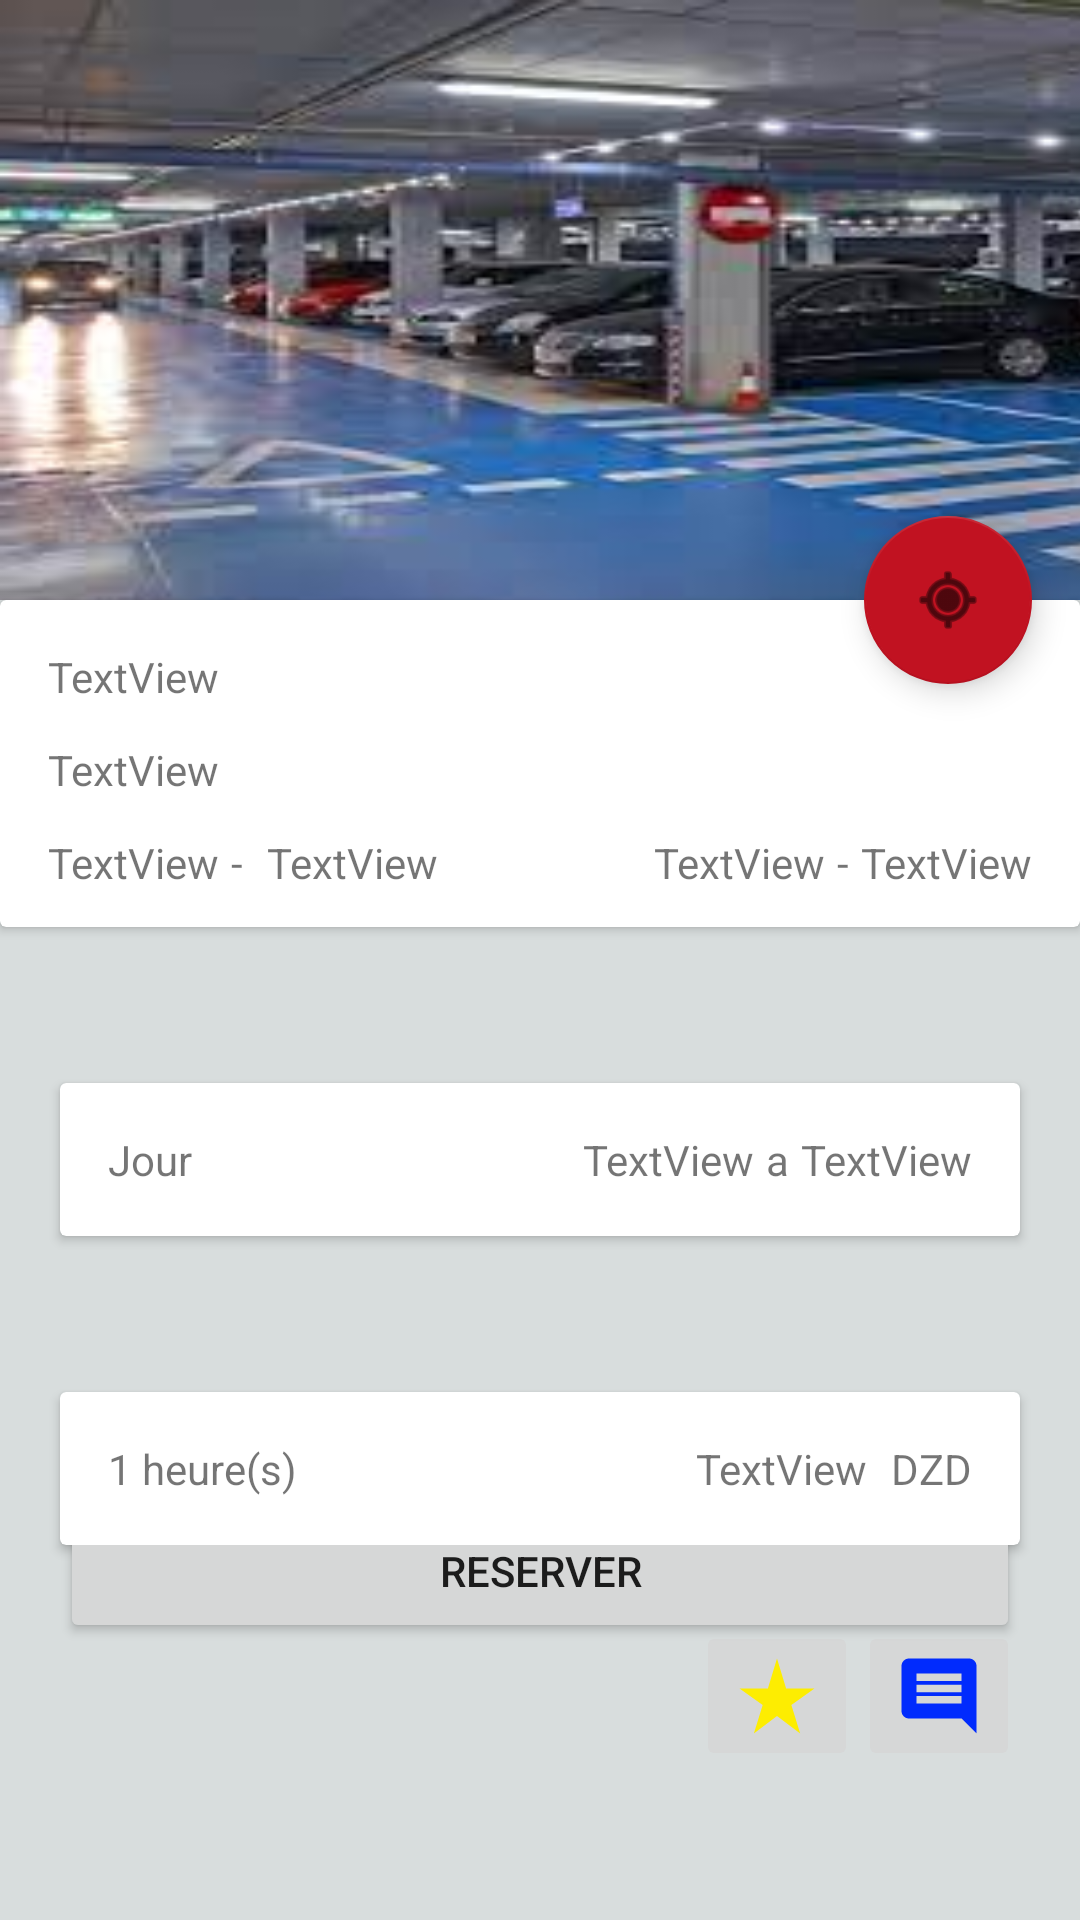

Android layout source for this screen:
<!-- AndroidManifest.xml: application theme Theme.Mobileapp -->
<!-- res/layout/fragment_details.xml -->
<?xml version="1.0" encoding="utf-8"?>
<androidx.constraintlayout.widget.ConstraintLayout xmlns:android="http://schemas.android.com/apk/res/android"
    xmlns:app="http://schemas.android.com/apk/res-auto"
    xmlns:tools="http://schemas.android.com/tools"
    android:layout_width="match_parent"
    android:layout_height="match_parent"
    android:background="@color/teal_700"
    tools:context=".fragments.DetailsFragment">

    <ImageView
        android:id="@+id/imgP"
        android:layout_width="506dp"
        android:layout_height="200dp"
        android:adjustViewBounds="true"
        android:scaleType="fitXY"
        app:layout_constraintEnd_toEndOf="parent"
        app:layout_constraintHorizontal_bias="0.0"
        app:layout_constraintStart_toStartOf="parent"
        app:layout_constraintTop_toTopOf="parent"
        app:srcCompat="@drawable/p1" />

    <com.google.android.material.floatingactionbutton.FloatingActionButton
        android:id="@+id/floatingActionButton"
        android:layout_width="wrap_content"
        android:layout_height="wrap_content"
        android:layout_marginEnd="16dp"
        android:clickable="true"
        app:layout_constraintBottom_toBottomOf="@+id/imgP"
        app:layout_constraintEnd_toEndOf="parent"
        app:layout_constraintTop_toBottomOf="@+id/imgP"
        app:layout_constraintVertical_bias="0.785"
        app:rippleColor="#5C0303"
        app:srcCompat="@android:drawable/ic_menu_mylocation"
        tools:ignore="SpeakableTextPresentCheck" />

    <Button
        android:id="@+id/reserverBtn"
        android:layout_width="0dp"
        android:layout_height="wrap_content"
        android:layout_marginStart="20dp"
        android:layout_marginTop="16dp"
        android:layout_marginEnd="20dp"
        android:layout_marginBottom="124dp"
        android:text="RESERVER"
        app:layout_constraintBottom_toBottomOf="parent"
        app:layout_constraintEnd_toEndOf="parent"
        app:layout_constraintHorizontal_bias="0.0"
        app:layout_constraintStart_toStartOf="parent"
        app:layout_constraintTop_toBottomOf="@+id/cardView3" />

    <androidx.cardview.widget.CardView
        android:id="@+id/cardView"
        android:layout_width="match_parent"
        android:layout_height="wrap_content"
        app:layout_constraintEnd_toEndOf="parent"
        app:layout_constraintStart_toStartOf="parent"
        app:layout_constraintTop_toBottomOf="@+id/imgP" >

        <androidx.constraintlayout.widget.ConstraintLayout
            android:layout_width="match_parent"
            android:layout_height="wrap_content">

            <TextView
                android:id="@+id/textView3"
                android:layout_width="wrap_content"
                android:layout_height="wrap_content"
                android:layout_marginStart="16dp"
                android:layout_marginTop="16dp"
                android:text="TextView"
                app:layout_constraintStart_toStartOf="parent"
                app:layout_constraintTop_toTopOf="parent" />

            <TextView
                android:id="@+id/textView4"
                android:layout_width="wrap_content"
                android:layout_height="wrap_content"
                android:layout_marginTop="12dp"
                android:text="TextView"
                app:layout_constraintStart_toStartOf="@+id/textView3"
                app:layout_constraintTop_toBottomOf="@+id/textView3" />

            <TextView
                android:id="@+id/textView5"
                android:layout_width="wrap_content"
                android:layout_height="wrap_content"
                android:layout_marginTop="12dp"
                android:layout_marginBottom="12dp"
                android:text="TextView"
                app:layout_constraintBottom_toBottomOf="parent"
                app:layout_constraintStart_toStartOf="@+id/textView4"
                app:layout_constraintTop_toBottomOf="@+id/textView4" />

            <TextView
                android:id="@+id/textView6"
                android:layout_width="wrap_content"
                android:layout_height="wrap_content"
                android:layout_marginStart="4dp"
                android:text="-"
                app:layout_constraintBottom_toBottomOf="@+id/textView5"
                app:layout_constraintStart_toEndOf="@+id/textView5" />

            <TextView
                android:id="@+id/textView7"
                android:layout_width="wrap_content"
                android:layout_height="wrap_content"
                android:layout_marginStart="8dp"
                android:text="TextView"
                app:layout_constraintBottom_toBottomOf="@+id/textView6"
                app:layout_constraintStart_toEndOf="@+id/textView6" />

            <TextView
                android:id="@+id/textView14"
                android:layout_width="wrap_content"
                android:layout_height="wrap_content"
                android:layout_marginEnd="16dp"
                android:text="TextView"
                app:layout_constraintBottom_toBottomOf="@+id/textView7"
                app:layout_constraintEnd_toEndOf="parent" />

            <TextView
                android:id="@+id/textView9"
                android:layout_width="wrap_content"
                android:layout_height="wrap_content"
                android:layout_marginEnd="4dp"
                android:text="-"
                app:layout_constraintBottom_toBottomOf="@+id/textView14"
                app:layout_constraintEnd_toStartOf="@+id/textView14" />

            <TextView
                android:id="@+id/textView8"
                android:layout_width="wrap_content"
                android:layout_height="wrap_content"
                android:layout_marginEnd="4dp"
                android:text="TextView"
                app:layout_constraintBottom_toBottomOf="@+id/textView9"
                app:layout_constraintEnd_toStartOf="@+id/textView9"
                app:layout_constraintHorizontal_bias="1.0"
                app:layout_constraintStart_toEndOf="@+id/textView7" />
        </androidx.constraintlayout.widget.ConstraintLayout>
    </androidx.cardview.widget.CardView>

    <androidx.cardview.widget.CardView
        android:id="@+id/cardView2"
        android:layout_width="match_parent"
        android:layout_height="wrap_content"
        android:layout_marginStart="20dp"
        android:layout_marginEnd="20dp"
        android:layout_marginTop="52dp"
        app:layout_constraintEnd_toEndOf="parent"
        app:layout_constraintHorizontal_bias="0.491"
        app:layout_constraintStart_toStartOf="parent"
        app:layout_constraintTop_toBottomOf="@+id/cardView" >

        <androidx.constraintlayout.widget.ConstraintLayout
            android:layout_width="match_parent"
            android:layout_height="match_parent">

            <TextView
                android:id="@+id/textView11"
                android:layout_width="wrap_content"
                android:layout_height="wrap_content"
                android:layout_marginStart="16dp"
                android:layout_marginTop="16dp"
                android:layout_marginBottom="16dp"
                android:text="Jour"
                app:layout_constraintBottom_toBottomOf="parent"
                app:layout_constraintStart_toStartOf="parent"
                app:layout_constraintTop_toTopOf="parent" />

            <TextView
                android:id="@+id/textView12"
                android:layout_width="wrap_content"
                android:layout_height="wrap_content"
                android:layout_marginEnd="16dp"
                android:layout_marginTop="16dp"
                android:layout_marginBottom="16dp"
                android:text="TextView"
                app:layout_constraintBottom_toBottomOf="parent"
                app:layout_constraintEnd_toEndOf="parent"
                app:layout_constraintTop_toTopOf="parent" />

            <TextView
                android:id="@+id/textView13"
                android:layout_width="wrap_content"
                android:layout_height="wrap_content"
                android:layout_marginEnd="4dp"
                android:text="a"
                app:layout_constraintBottom_toBottomOf="@+id/textView12"
                app:layout_constraintEnd_toStartOf="@+id/textView12" />

            <TextView
                android:id="@+id/textView10"
                android:layout_width="wrap_content"
                android:layout_height="wrap_content"
                android:layout_marginEnd="4dp"
                android:text="TextView"
                app:layout_constraintBottom_toBottomOf="@+id/textView13"
                app:layout_constraintEnd_toStartOf="@+id/textView13" />
        </androidx.constraintlayout.widget.ConstraintLayout>
    </androidx.cardview.widget.CardView>

    <androidx.cardview.widget.CardView
        android:id="@+id/cardView3"
        android:layout_width="match_parent"
        android:layout_height="wrap_content"
        android:layout_marginStart="20dp"
        android:layout_marginEnd="20dp"
        android:layout_marginTop="52dp"
        app:layout_constraintEnd_toEndOf="@+id/cardView2"
        app:layout_constraintStart_toStartOf="@+id/cardView2"
        app:layout_constraintTop_toBottomOf="@+id/cardView2">

        <androidx.constraintlayout.widget.ConstraintLayout
            android:layout_width="match_parent"
            android:layout_height="match_parent">

            <TextView
                android:id="@+id/textView15"
                android:layout_width="wrap_content"
                android:layout_height="wrap_content"
                android:layout_marginStart="16dp"
                android:layout_marginTop="16dp"
                android:layout_marginBottom="16dp"
                android:text="1 heure(s)"
                app:layout_constraintBottom_toBottomOf="parent"
                app:layout_constraintStart_toStartOf="parent"
                app:layout_constraintTop_toTopOf="parent" />

            <TextView
                android:id="@+id/textView16"
                android:layout_width="wrap_content"
                android:layout_height="wrap_content"
                android:layout_marginTop="16dp"
                android:layout_marginEnd="16dp"
                android:text="DZD"
                app:layout_constraintBottom_toBottomOf="@+id/textView15"
                app:layout_constraintEnd_toEndOf="parent" />

            <TextView
                android:id="@+id/textView18"
                android:layout_width="wrap_content"
                android:layout_height="wrap_content"
                android:layout_marginEnd="8dp"
                android:text="TextView"
                app:layout_constraintBottom_toBottomOf="@+id/textView16"
                app:layout_constraintEnd_toStartOf="@+id/textView16" />

        </androidx.constraintlayout.widget.ConstraintLayout>
    </androidx.cardview.widget.CardView>

    <ImageButton
        android:id="@+id/imageButton"
        android:layout_width="wrap_content"
        android:layout_height="wrap_content"
        android:layout_marginBottom="57dp"
        android:src="@drawable/ic_baseline_star_rate_24"
        app:layout_constraintBottom_toBottomOf="parent"
        app:layout_constraintEnd_toStartOf="@+id/imageButton2"
        app:layout_constraintHorizontal_bias="1.0"
        app:layout_constraintStart_toStartOf="parent"
        app:layout_constraintTop_toBottomOf="@+id/reserverBtn" />

    <ImageButton
        android:id="@+id/imageButton2"
        android:layout_width="wrap_content"
        android:layout_height="wrap_content"
        android:src="@drawable/ic_baseline_insert_comment_24"
        app:layout_constraintBottom_toBottomOf="@+id/imageButton"
        app:layout_constraintEnd_toEndOf="@+id/reserverBtn"
        app:layout_constraintTop_toBottomOf="@+id/reserverBtn"
        app:layout_constraintVertical_bias="1.0" />


</androidx.constraintlayout.widget.ConstraintLayout>
<!-- resources referenced by this layout -->
<resources>
  <color name="teal_700">#D8DDDD</color>
  <!-- drawable ic_baseline_insert_comment_24 (drawable) -->
  <vector android:height="30dp" android:tint="#012BFD"
      android:viewportHeight="24" android:viewportWidth="24"
      android:width="30dp" xmlns:android="http://schemas.android.com/apk/res/android">
      <path android:fillColor="@android:color/white" android:pathData="M20,2L4,2c-1.1,0 -2,0.9 -2,2v12c0,1.1 0.9,2 2,2h14l4,4L22,4c0,-1.1 -0.9,-2 -2,-2zM18,14L6,14v-2h12v2zM18,11L6,11L6,9h12v2zM18,8L6,8L6,6h12v2z"/>
  </vector>
  <!-- drawable ic_baseline_star_rate_24 (drawable) -->
  <vector android:height="30dp" android:tint="#FDED01"
      android:viewportHeight="24" android:viewportWidth="24"
      android:width="30dp" xmlns:android="http://schemas.android.com/apk/res/android">
      <path android:fillColor="@android:color/white" android:pathData="M14.43,10l-2.43,-8l-2.43,8l-7.57,0l6.18,4.41l-2.35,7.59l6.17,-4.69l6.18,4.69l-2.35,-7.59l6.17,-4.41z"/>
  </vector>
  <!-- drawable p1: jpg bitmap (drawable, 9785 bytes) -->
  <style name="Theme.Mobileapp" parent="Theme.MaterialComponents.DayNight.DarkActionBar">
          
          <item name="colorPrimary">#680101</item>
          <item name="colorPrimaryVariant">#500303</item>
          <item name="colorOnPrimary">@color/white</item>
          
          <item name="colorSecondary">#C11221</item>
          <item name="colorSecondaryVariant">#50040F</item>
          <item name="colorOnSecondary">#000000</item>
          
          <item name="android:statusBarColor" tools:targetApi="l">?attr/colorPrimaryVariant</item>
  
          
      </style>
  <color name="white">#FFFFFFFF</color>
</resources>
